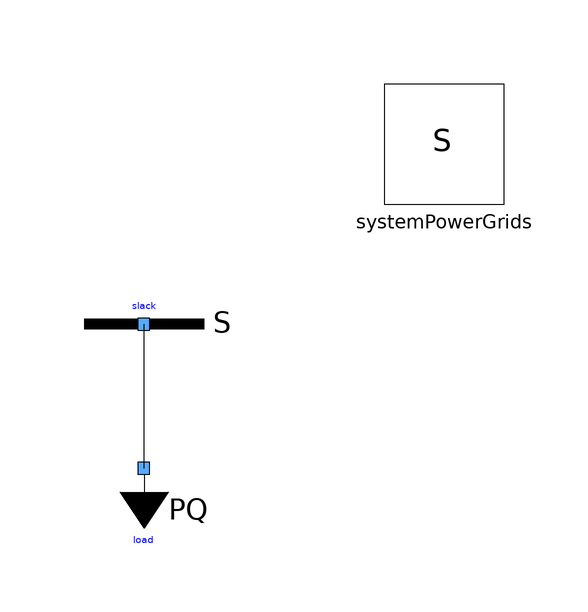

Above is the diagram view of the following Modelica model: its components placed by their Placement annotations and its connect equations drawn as lines.

model OneSlackOneLoad
  extends Modelica.Icons.Example;
  inner PowerGrids.Electrical.System systemPowerGrids annotation(
    Placement(visible = true, transformation(origin = {50, 50}, extent = {{-10, -10}, {10, 10}}, rotation = 0)));
  PowerGrids.Electrical.PowerFlow.SlackBus slack(SNom = 1e+08, UNom = 400000) annotation(
    Placement(visible = true, transformation(origin = {0, 20}, extent = {{-10, -10}, {10, 10}}, rotation = 0)));
  PowerGrids.Electrical.PowerFlow.PQBus load(P = 3e+07, Q = 0, SNom = 3e+07, UNom = 400000)  annotation(
    Placement(visible = true, transformation(origin = {0, -4}, extent = {{-10, -10}, {10, 10}}, rotation = 0)));
equation
  connect(load.terminal, slack.terminal) annotation(
    Line(points = {{0, -4}, {0, 20}}));
annotation(
    Documentation(info = "<html><head></head><body>Simple test case with one slack bus connected to a PQ bus.</body></html>"));end OneSlackOneLoad;